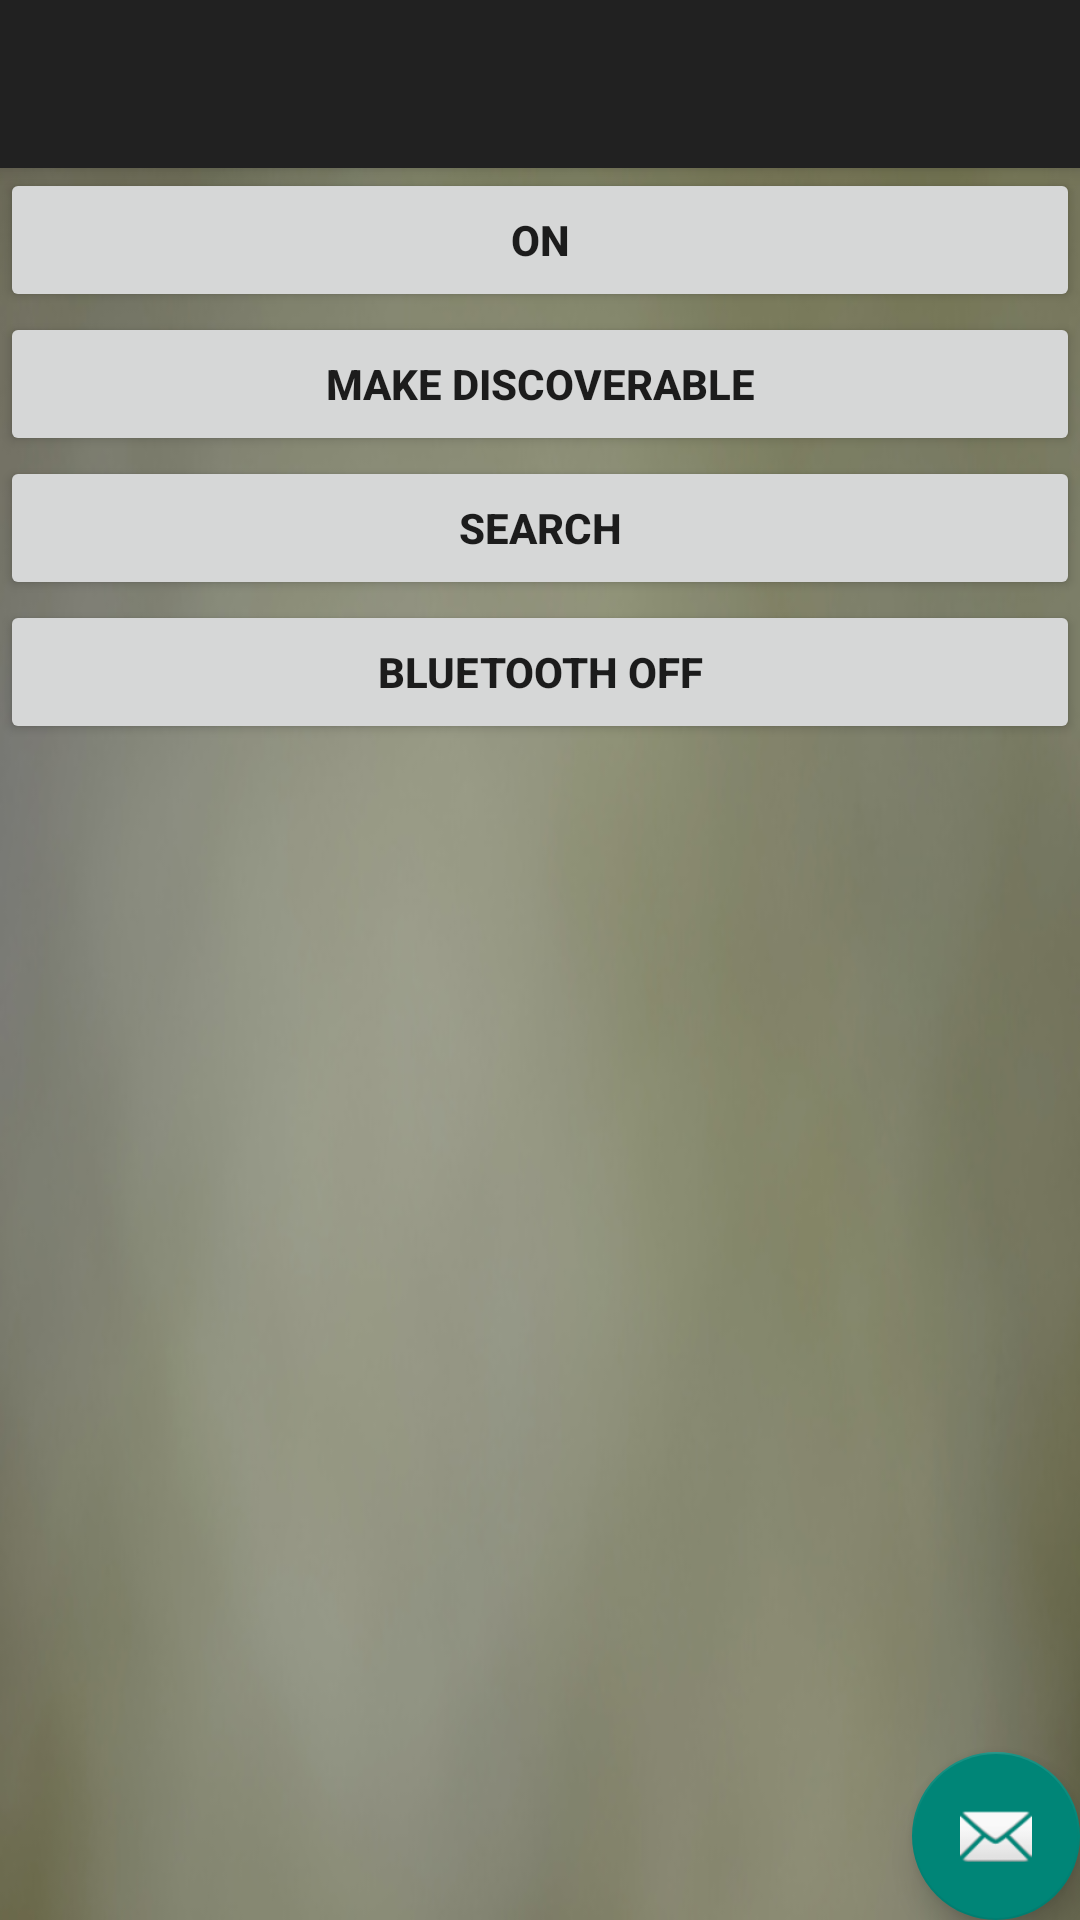

This screen was rendered from an Android layout file. Write that file and the resources it references.
<!-- AndroidManifest.xml: application theme AppTheme -->
<!-- res/layout/activity_bluetooth.xml -->
<?xml version="1.0" encoding="utf-8"?>
<android.support.design.widget.CoordinatorLayout xmlns:android="http://schemas.android.com/apk/res/android"
    xmlns:app="http://schemas.android.com/apk/res-auto"
    xmlns:tools="http://schemas.android.com/tools"
    android:layout_width="match_parent"
    android:layout_height="match_parent"
    android:fitsSystemWindows="true"
    tools:context="com.example.mike.wsnmonitor.Bluetooth">

    <android.support.design.widget.AppBarLayout
        android:layout_width="match_parent"
        android:layout_height="wrap_content"
        android:theme="@style/AppTheme.AppBarOverlay">

        <android.support.v7.widget.Toolbar
            android:id="@+id/toolbar"
            android:layout_width="match_parent"
            android:layout_height="?attr/actionBarSize"
            android:background="?attr/colorPrimary"
            app:popupTheme="@style/AppTheme.PopupOverlay" />

    </android.support.design.widget.AppBarLayout>

    <include layout="@layout/content_bluetooth" />

    <android.support.design.widget.FloatingActionButton
        android:id="@+id/fab"
        android:layout_width="wrap_content"
        android:layout_height="wrap_content"
        android:layout_gravity="bottom|end"
        android:layout_margin="@dimen/fab_margin"
        android:src="@android:drawable/ic_dialog_email" />

</android.support.design.widget.CoordinatorLayout>
<!-- res/layout/content_bluetooth.xml (included above) -->
<?xml version="1.0" encoding="utf-8"?>
<LinearLayout xmlns:android="http://schemas.android.com/apk/res/android"
    xmlns:app="http://schemas.android.com/apk/res-auto"
    xmlns:tools="http://schemas.android.com/tools"
    android:layout_width="fill_parent"
    android:layout_height="fill_parent"
    android:background="@drawable/bg_5"
    android:orientation="vertical"
    app:layout_behavior="@string/appbar_scrolling_view_behavior"
    tools:context=".com.example.mike.wsnmonitor.Bluetooth"
    tools:showIn="@layout/activity_bluetooth">

    <Button
        android:id="@+id/buttonOn"
        android:layout_width="match_parent"
        android:layout_height="wrap_content"

        android:textStyle="bold"

        android:text="On"/>
    <Button
        android:id="@+id/buttonDesc"
        android:layout_width="fill_parent"
        android:layout_height="wrap_content"
        android:textStyle="bold"
        android:text="Make Discoverable"/>
    <Button
        android:id="@+id/buttonSearch"
        android:layout_width="match_parent"
        android:layout_height="wrap_content"
        android:textStyle="bold"
        android:text="Search"/>

    <Button
        android:id="@+id/buttonOff"
        android:layout_width="match_parent"
        android:layout_height="wrap_content"
        android:textStyle="bold"
        android:text="Bluetooth Off"/>

    <ListView
        android:id="@+id/listViewPaired"
        android:layout_width="match_parent"
        android:layout_height="120dp">

    </ListView>

    <ListView
        android:id="@+id/listViewDetected"
        android:layout_width="match_parent"
        android:layout_height="match_parent">

    </ListView>


</LinearLayout>
<!-- resources referenced by this layout -->
<resources>
  <!-- drawable bg_5: jpg bitmap (drawable, 50192 bytes) -->
  <style name="AppTheme.AppBarOverlay" parent="ThemeOverlay.AppCompat.Dark.ActionBar" />
  <style name="AppTheme.PopupOverlay" parent="ThemeOverlay.AppCompat.Light" />
  <style name="AppTheme" parent="Theme.AppCompat.Light.DarkActionBar">
          
      </style>
</resources>
